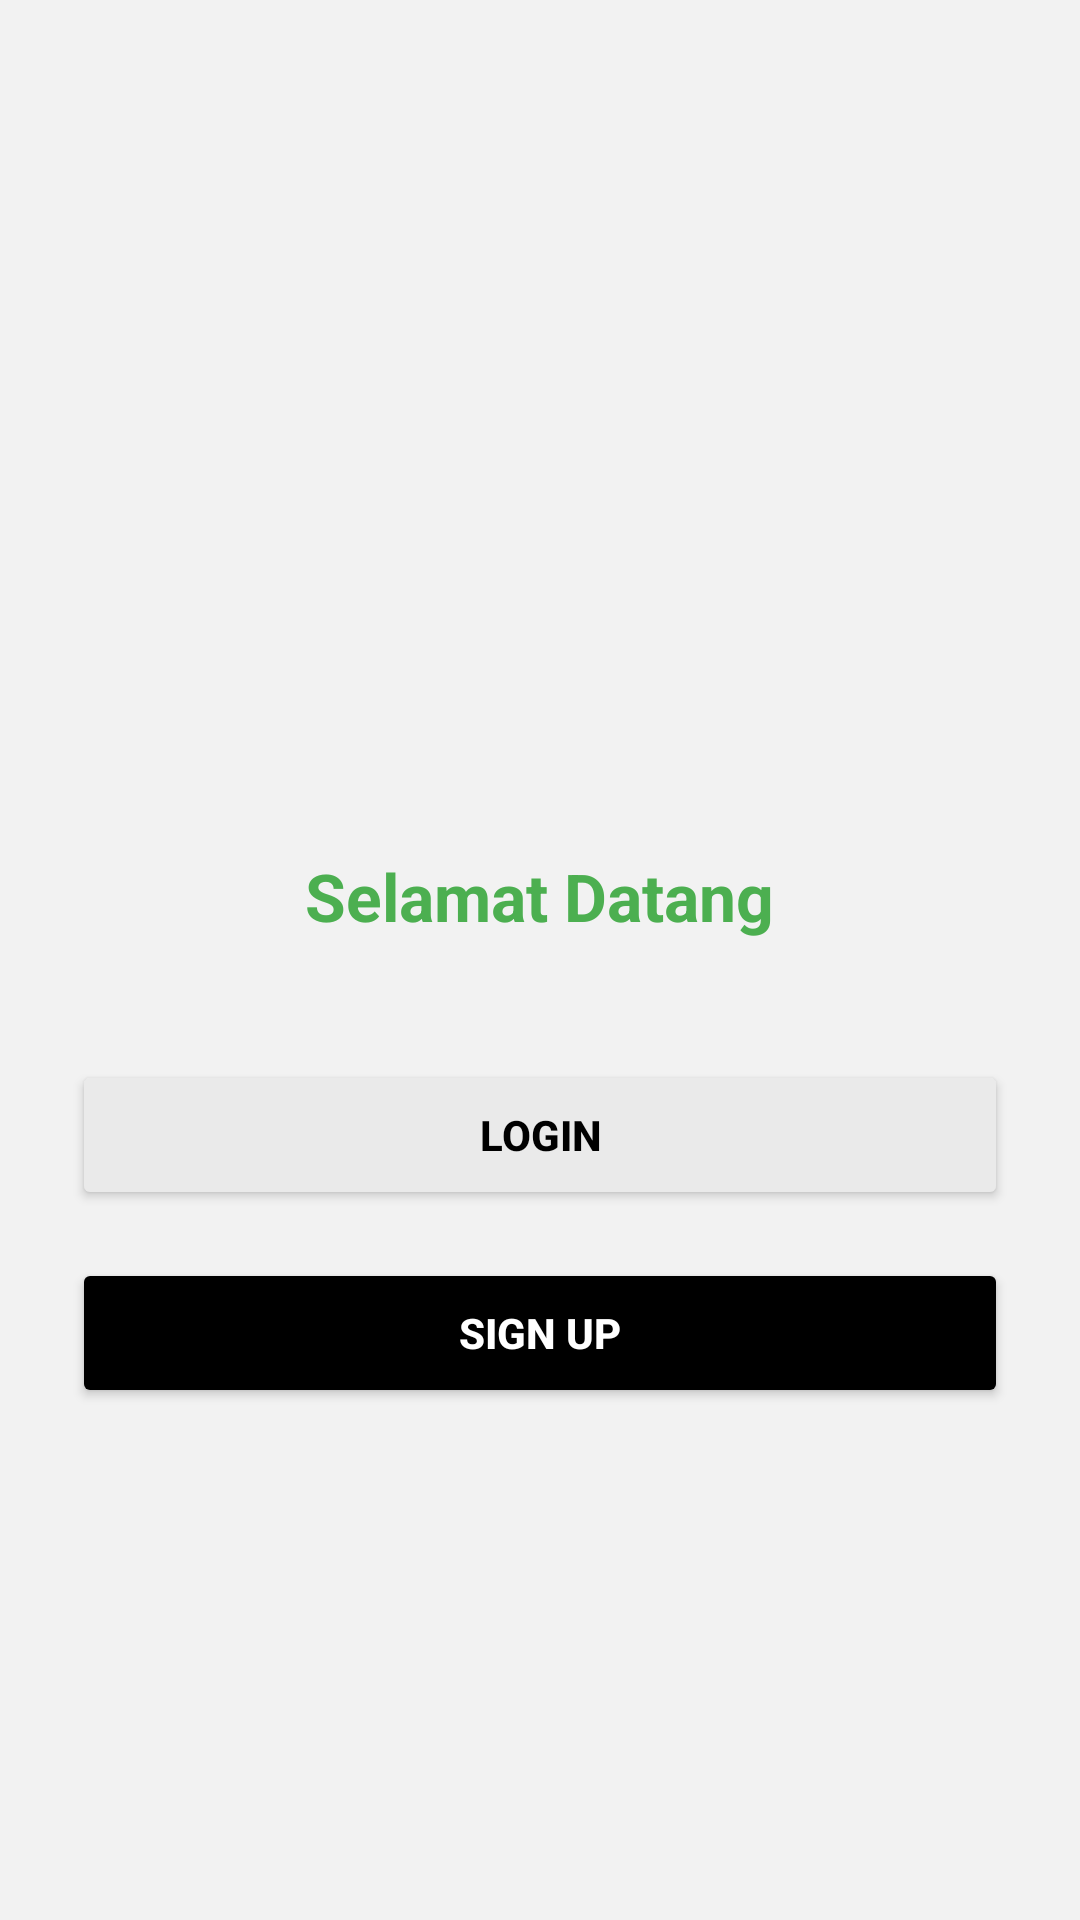

Android layout source for this screen:
<!-- AndroidManifest.xml: application theme Theme.RecycleMarketplace -->
<!-- res/layout/activity_welcome.xml -->
<?xml version="1.0" encoding="utf-8"?>
<RelativeLayout xmlns:android="http://schemas.android.com/apk/res/android"
    android:layout_width="match_parent"
    android:layout_height="match_parent"
    android:background="#F2F2F2"
    android:padding="24dp">

    
    <ImageView
        android:id="@+id/logo"
        android:layout_width="160dp"
        android:layout_height="160dp"
        android:layout_centerHorizontal="true"
        android:layout_marginTop="80dp"
        android:src="@drawable/icon" />

    
    <TextView
        android:id="@+id/txtWelcome"
        android:layout_width="wrap_content"
        android:layout_height="wrap_content"
        android:text="Selamat Datang"
        android:textSize="22sp"
        android:textStyle="bold"
        android:textColor="#4CAF50"
        android:layout_below="@id/logo"
        android:layout_centerHorizontal="true"
        android:layout_marginTop="20dp" />

    
    <Button
        android:id="@+id/btnLogin"
        android:layout_width="match_parent"
        android:layout_height="50dp"
        android:text="LOGIN"
        android:textAllCaps="false"
        android:textStyle="bold"
        android:textColor="#000000"
        android:backgroundTint="#EAEAEA"
        android:layout_below="@id/txtWelcome"
        android:layout_marginTop="40dp"/>

    
    <Button
        android:id="@+id/btnSignup"
        android:layout_width="match_parent"
        android:layout_height="50dp"
        android:text="SIGN UP"
        android:textAllCaps="false"
        android:textStyle="bold"
        android:textColor="#FFFFFF"
        android:backgroundTint="#000000"
        android:layout_below="@id/btnLogin"
        android:layout_marginTop="16dp"/>

</RelativeLayout>
<!-- resources referenced by this layout -->
<resources>
  <style name="Theme.RecycleMarketplace" parent="Theme.MaterialComponents.DayNight.NoActionBar">
          <item name="colorPrimary">@color/purple_500</item>
          <item name="colorPrimaryVariant">@color/purple_700</item>
          <item name="colorOnPrimary">@color/white</item>
          <item name="colorSecondary">@color/teal_200</item>
          <item name="colorSecondaryVariant">@color/teal_700</item>
          <item name="colorOnSecondary">@color/black</item>
          <item name="android:statusBarColor">?attr/colorPrimaryVariant</item>
      </style>
  <color name="purple_500">#FF6200EE</color>
  <color name="purple_700">#FF3700B3</color>
  <color name="white">#FFFFFFFF</color>
  <color name="teal_200">#FF03DAC5</color>
  <color name="teal_700">#FF018786</color>
  <color name="black">#FF000000</color>
</resources>
